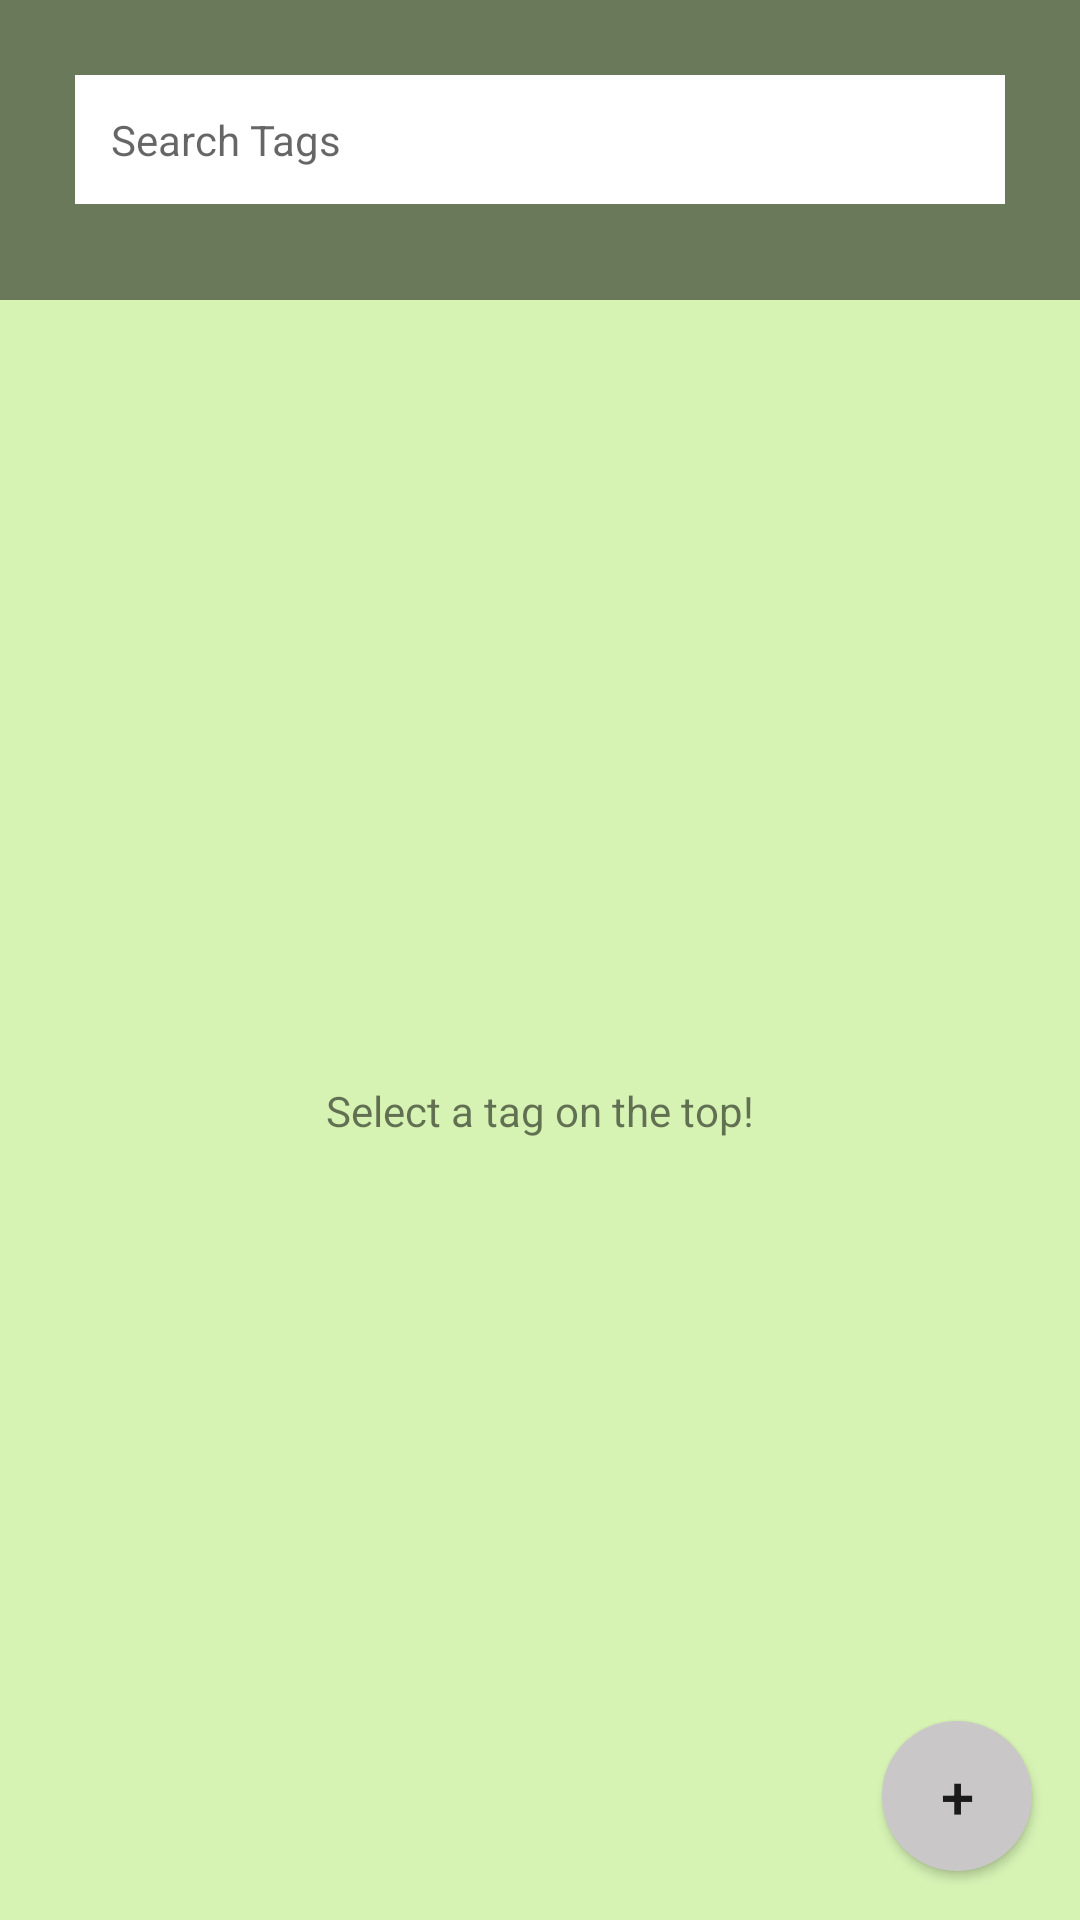

The Android layout XML behind this screen, and the referenced resources:
<!-- AndroidManifest.xml: application theme Theme.ReWear -->
<!-- res/layout/fragment_closet.xml -->
<?xml version="1.0" encoding="utf-8"?>
<RelativeLayout xmlns:android="http://schemas.android.com/apk/res/android"
    xmlns:app="http://schemas.android.com/apk/res-auto"
    xmlns:tools="http://schemas.android.com/tools"
    android:id="@+id/topBar"
    android:layout_width="match_parent"
    android:layout_height="match_parent"
    android:background="@color/colorPrimary">


    
    <TextView
        android:id="@+id/spinnerCloset"
        android:layout_width="match_parent"
        android:layout_height="wrap_content"
        android:layout_marginLeft="25dp"
        android:layout_marginTop="25dp"
        android:layout_marginRight="25dp"
        android:background="@color/white"
        android:gravity="center_vertical"
        android:hint="Search Tags"
        android:padding="12dp"
        app:drawableEndCompat="@drawable/ic_dropdown_svgrepo_com" />



    

    <androidx.constraintlayout.widget.ConstraintLayout
        android:layout_width="match_parent"
        android:layout_height="match_parent"
        android:layout_marginTop="100dp"
        android:background="@color/colorAccent">

        <androidx.recyclerview.widget.RecyclerView
            android:id="@+id/recycler_view"
            android:layout_width="match_parent"
            android:layout_height="match_parent"
            tools:layout_editor_absoluteX="-136dp"
            tools:layout_editor_absoluteY="-155dp"
            android:layout_marginBottom="15dp"/>



        <Button
            android:id="@+id/addPicture"
            android:layout_width="50dp"
            android:layout_height="50dp"
            android:background="@drawable/roundcorner"
            android:scaleType="fitCenter"
            android:text = "+"
            android:textSize="20dp"
            app:layout_constraintBottom_toBottomOf="parent"
            app:layout_constraintEnd_toEndOf="@+id/recycler_view"
            app:layout_constraintHorizontal_bias="0.948"
            app:layout_constraintStart_toStartOf="@+id/recycler_view"
            app:layout_constraintTop_toTopOf="parent"
            app:layout_constraintVertical_bias="0.967"/>

        <TextView
            android:id="@+id/noneSelected"
            android:layout_width="wrap_content"
            android:layout_height="wrap_content"
            android:text="Select a tag on the top!"
            android:visibility="visible"
            app:layout_constraintBottom_toBottomOf="parent"
            app:layout_constraintEnd_toEndOf="parent"
            app:layout_constraintStart_toStartOf="parent"
            app:layout_constraintTop_toTopOf="@+id/recycler_view" />


    </androidx.constraintlayout.widget.ConstraintLayout>


</RelativeLayout>
<!-- resources referenced by this layout -->
<resources>
  <color name="colorAccent">#D6F3B4</color>
  <color name="colorPrimary">#6A7959</color>
  <color name="white">#FFFFFFFF</color>
  <!-- drawable roundcorner (drawable) -->
  <?xml version="1.0" encoding="utf-8"?>
  <shape xmlns:android="http://schemas.android.com/apk/res/android">
      <solid android:color="#C9C7C7" />
      <corners android:radius="200dp" />
  </shape>
  <style name="Theme.ReWear" parent="Theme.MaterialComponents.Light.NoActionBar">
          
          <item name="colorPrimary">@color/black</item>
          <item name="colorPrimaryVariant">@color/teal_700</item>
          <item name="colorOnPrimary">@color/white</item>
          
          <item name="colorSecondary">@color/teal_200</item>
          <item name="colorSecondaryVariant">@color/teal_700</item>
          <item name="colorOnSecondary">@color/black</item>
          
          <item name="android:statusBarColor" tools:targetApi="l">?attr/colorPrimaryVariant</item>
          
      </style>
  <color name="black">#FF000000</color>
  <color name="teal_700">#FF018786</color>
  <color name="teal_200">#8CBA9B</color>
</resources>
